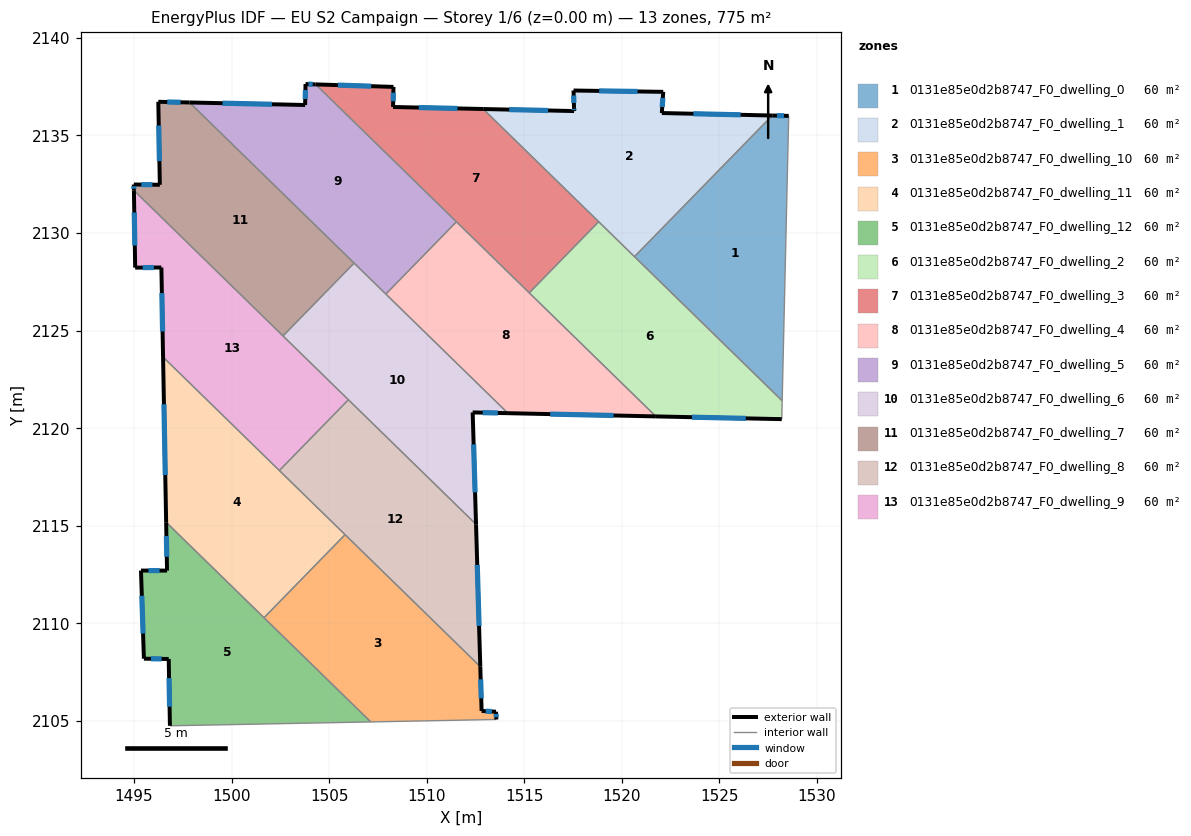
=== STOREY PLAN SPEC (per zone: floor XY polygon, exterior-wall plan segments, windows/doors) ===
zone 1: 0131e85e0d2b8747_F0_dwelling_0  (59.6 m²)
  floor: (1528.56, 2136.00) (1528.22, 2121.40) (1520.66, 2128.79) (1527.72, 2136.02)
  exterior wall: (1528.56, 2136.00) – (1527.72, 2136.02)  [0.8 m]
    window: (1528.32, 2136.01) – (1527.96, 2136.02)  [0.5 m²]
  interior walls: 3
zone 2: 0131e85e0d2b8747_F0_dwelling_1  (59.6 m²)
  floor: (1527.72, 2136.02) (1520.66, 2128.79) (1512.90, 2136.36) (1517.56, 2136.25) (1517.55, 2136.41) (1517.53, 2137.30) (1522.13, 2137.24) (1522.05, 2136.15)
  exterior wall: (1517.56, 2136.25) – (1512.90, 2136.36)  [4.7 m]
    window: (1516.23, 2136.28) – (1514.23, 2136.33)  [2.6 m²]
  exterior wall: (1517.55, 2136.41) – (1517.56, 2136.25)  [0.2 m]
    window: (1517.56, 2136.37) – (1517.56, 2136.30)  [0.1 m²]
  exterior wall: (1517.53, 2137.30) – (1517.55, 2136.41)  [0.9 m]
    window: (1517.54, 2137.05) – (1517.55, 2136.67)  [0.5 m²]
  exterior wall: (1522.13, 2137.24) – (1517.53, 2137.30)  [4.6 m]
    window: (1520.81, 2137.25) – (1518.84, 2137.28)  [2.5 m²]
  exterior wall: (1522.05, 2136.15) – (1522.13, 2137.24)  [1.1 m]
    window: (1522.08, 2136.46) – (1522.11, 2136.92)  [0.6 m²]
  exterior wall: (1527.72, 2136.02) – (1522.05, 2136.15)  [5.7 m]
    window: (1526.10, 2136.06) – (1523.67, 2136.11)  [3.1 m²]
  interior walls: 3
zone 3: 0131e85e0d2b8747_F0_dwelling_10  (59.6 m²)
  floor: (1512.75, 2107.77) (1512.82, 2105.50) (1513.55, 2105.46) (1513.57, 2105.06) (1507.14, 2104.94) (1501.66, 2110.28) (1505.82, 2114.54)
  exterior wall: (1512.82, 2105.50) – (1512.75, 2107.77)  [2.3 m]
    window: (1512.80, 2106.15) – (1512.77, 2107.12)  [1.3 m²]
  exterior wall: (1513.55, 2105.46) – (1512.82, 2105.50)  [0.7 m]
    window: (1513.34, 2105.47) – (1513.03, 2105.49)  [0.4 m²]
  exterior wall: (1513.57, 2105.06) – (1513.55, 2105.46)  [0.4 m]
    window: (1513.57, 2105.18) – (1513.56, 2105.35)  [0.2 m²]
  interior walls: 4
zone 4: 0131e85e0d2b8747_F0_dwelling_11  (59.6 m²)
  floor: (1505.82, 2114.54) (1501.66, 2110.28) (1496.65, 2115.17) (1496.49, 2123.64)
  exterior wall: (1496.49, 2123.64) – (1496.65, 2115.17)  [8.5 m]
    window: (1496.53, 2121.22) – (1496.60, 2117.59)  [4.7 m²]
  interior walls: 4
zone 5: 0131e85e0d2b8747_F0_dwelling_12  (59.6 m²)
  floor: (1507.14, 2104.94) (1496.84, 2104.74) (1496.78, 2108.16) (1495.51, 2108.18) (1495.36, 2112.70) (1496.69, 2112.69) (1496.65, 2115.17)
  exterior wall: (1495.36, 2112.70) – (1495.51, 2108.18)  [4.5 m]
    window: (1495.40, 2111.40) – (1495.46, 2109.47)  [2.5 m²]
  exterior wall: (1496.69, 2112.69) – (1495.36, 2112.70)  [1.3 m]
    window: (1496.31, 2112.69) – (1495.74, 2112.69)  [0.7 m²]
  exterior wall: (1496.65, 2115.17) – (1496.69, 2112.69)  [2.5 m]
    window: (1496.66, 2114.47) – (1496.68, 2113.40)  [1.4 m²]
  exterior wall: (1496.78, 2108.16) – (1496.84, 2104.74)  [3.4 m]
    window: (1496.80, 2107.19) – (1496.82, 2105.72)  [1.9 m²]
  exterior wall: (1495.51, 2108.18) – (1496.78, 2108.16)  [1.3 m]
    window: (1495.87, 2108.17) – (1496.41, 2108.17)  [0.7 m²]
  interior walls: 3
zone 6: 0131e85e0d2b8747_F0_dwelling_2  (59.6 m²)
  floor: (1528.22, 2121.40) (1528.20, 2120.46) (1521.75, 2120.60) (1515.26, 2126.93) (1518.82, 2130.58)
  exterior wall: (1521.75, 2120.60) – (1528.20, 2120.46)  [6.5 m]
    window: (1523.59, 2120.56) – (1526.36, 2120.50)  [3.6 m²]
  interior walls: 5
zone 7: 0131e85e0d2b8747_F0_dwelling_3  (59.6 m²)
  floor: (1512.90, 2136.36) (1518.82, 2130.58) (1515.26, 2126.93) (1504.31, 2137.62) (1508.30, 2137.49) (1508.28, 2136.46)
  exterior wall: (1508.30, 2137.49) – (1504.31, 2137.62)  [4.0 m]
    window: (1507.16, 2137.52) – (1505.45, 2137.58)  [2.2 m²]
  exterior wall: (1508.28, 2136.46) – (1508.30, 2137.49)  [1.0 m]
    window: (1508.28, 2136.75) – (1508.29, 2137.19)  [0.6 m²]
  exterior wall: (1512.90, 2136.36) – (1508.28, 2136.46)  [4.6 m]
    window: (1511.58, 2136.38) – (1509.60, 2136.43)  [2.5 m²]
  interior walls: 4
zone 8: 0131e85e0d2b8747_F0_dwelling_4  (59.6 m²)
  floor: (1521.75, 2120.60) (1514.17, 2120.76) (1507.91, 2126.87) (1511.53, 2130.58)
  exterior wall: (1514.17, 2120.76) – (1521.75, 2120.60)  [7.6 m]
    window: (1516.33, 2120.72) – (1519.58, 2120.65)  [4.2 m²]
  interior walls: 4
zone 9: 0131e85e0d2b8747_F0_dwelling_5  (59.6 m²)
  floor: (1511.53, 2130.58) (1507.91, 2126.87) (1497.84, 2136.69) (1503.77, 2136.56) (1503.79, 2137.63) (1504.31, 2137.62)
  exterior wall: (1503.79, 2137.63) – (1503.77, 2136.56)  [1.1 m]
    window: (1503.79, 2137.33) – (1503.78, 2136.87)  [0.6 m²]
  exterior wall: (1504.31, 2137.62) – (1503.79, 2137.63)  [0.5 m]
    window: (1504.16, 2137.62) – (1503.94, 2137.63)  [0.3 m²]
  exterior wall: (1503.77, 2136.56) – (1497.84, 2136.69)  [5.9 m]
    window: (1502.08, 2136.60) – (1499.54, 2136.65)  [3.3 m²]
  interior walls: 4
zone 10: 0131e85e0d2b8747_F0_dwelling_6  (59.6 m²)
  floor: (1514.17, 2120.76) (1512.36, 2120.80) (1512.53, 2115.07) (1502.64, 2124.72) (1506.28, 2128.46)
  exterior wall: (1512.53, 2115.07) – (1512.36, 2120.80)  [5.7 m]
    window: (1512.48, 2116.71) – (1512.41, 2119.16)  [3.2 m²]
  exterior wall: (1512.36, 2120.80) – (1514.17, 2120.76)  [1.8 m]
    window: (1512.88, 2120.79) – (1513.65, 2120.77)  [1.0 m²]
  interior walls: 5
zone 11: 0131e85e0d2b8747_F0_dwelling_7  (59.6 m²)
  floor: (1506.28, 2128.46) (1502.64, 2124.72) (1494.99, 2132.18) (1494.99, 2132.48) (1496.32, 2132.47) (1496.24, 2136.72) (1497.84, 2136.69)
  exterior wall: (1494.99, 2132.48) – (1494.99, 2132.18)  [0.3 m]
    window: (1494.99, 2132.40) – (1494.99, 2132.27)  [0.2 m²]
  exterior wall: (1496.32, 2132.47) – (1494.99, 2132.48)  [1.3 m]
    window: (1495.94, 2132.47) – (1495.37, 2132.48)  [0.7 m²]
  exterior wall: (1496.24, 2136.72) – (1496.32, 2132.47)  [4.3 m]
    window: (1496.27, 2135.51) – (1496.30, 2133.69)  [2.3 m²]
  exterior wall: (1497.84, 2136.69) – (1496.24, 2136.72)  [1.6 m]
    window: (1497.39, 2136.70) – (1496.70, 2136.71)  [0.9 m²]
  interior walls: 3
zone 12: 0131e85e0d2b8747_F0_dwelling_8  (59.6 m²)
  floor: (1512.53, 2115.07) (1512.75, 2107.77) (1502.45, 2117.82) (1505.99, 2121.45)
  exterior wall: (1512.75, 2107.77) – (1512.53, 2115.07)  [7.3 m]
    window: (1512.69, 2109.86) – (1512.59, 2112.98)  [4.0 m²]
  interior walls: 4
zone 13: 0131e85e0d2b8747_F0_dwelling_9  (59.6 m²)
  floor: (1496.40, 2128.23) (1495.06, 2128.22) (1494.99, 2132.18) (1505.99, 2121.45) (1502.45, 2117.82) (1496.49, 2123.64)
  exterior wall: (1496.40, 2128.23) – (1496.49, 2123.64)  [4.6 m]
    window: (1496.43, 2126.92) – (1496.46, 2124.95)  [2.5 m²]
  exterior wall: (1495.06, 2128.22) – (1496.40, 2128.23)  [1.3 m]
    window: (1495.44, 2128.23) – (1496.02, 2128.23)  [0.7 m²]
  exterior wall: (1494.99, 2132.18) – (1495.06, 2128.22)  [4.0 m]
    window: (1495.01, 2131.05) – (1495.04, 2129.35)  [2.2 m²]
  interior walls: 4

=== DERIVED (storey summary) ===
Building: EU S2 Campaign
Storey: 1 of 6  (floor level z = 0.00 m)
Storey gross floor area: 775.2 m²
Zones on this storey: 13
  - 0131e85e0d2b8747_F0_dwelling_0: floor 59.6 m²; exterior wall 0.8 m (2.5 m²); 1 window(s) 0.5 m²; WWR 18.4%
  - 0131e85e0d2b8747_F0_dwelling_1: floor 59.6 m²; exterior wall 17.1 m (51.2 m²); 6 window(s) 9.4 m²; WWR 18.4%
  - 0131e85e0d2b8747_F0_dwelling_10: floor 59.6 m²; exterior wall 3.4 m (10.2 m²); 3 window(s) 1.9 m²; WWR 18.4%
  - 0131e85e0d2b8747_F0_dwelling_11: floor 59.6 m²; exterior wall 8.5 m (25.4 m²); 1 window(s) 4.7 m²; WWR 18.4%
  - 0131e85e0d2b8747_F0_dwelling_12: floor 59.6 m²; exterior wall 13.0 m (39.1 m²); 5 window(s) 7.2 m²; WWR 18.4%
  - 0131e85e0d2b8747_F0_dwelling_2: floor 59.6 m²; exterior wall 6.5 m (19.4 m²); 1 window(s) 3.6 m²; WWR 18.4%
  - 0131e85e0d2b8747_F0_dwelling_3: floor 59.6 m²; exterior wall 9.6 m (28.9 m²); 3 window(s) 5.3 m²; WWR 18.4%
  - 0131e85e0d2b8747_F0_dwelling_4: floor 59.6 m²; exterior wall 7.6 m (22.8 m²); 1 window(s) 4.2 m²; WWR 18.4%
  - 0131e85e0d2b8747_F0_dwelling_5: floor 59.6 m²; exterior wall 7.5 m (22.6 m²); 3 window(s) 4.1 m²; WWR 18.4%
  - 0131e85e0d2b8747_F0_dwelling_6: floor 59.6 m²; exterior wall 7.5 m (22.6 m²); 2 window(s) 4.2 m²; WWR 18.4%
  - 0131e85e0d2b8747_F0_dwelling_7: floor 59.6 m²; exterior wall 7.5 m (22.5 m²); 4 window(s) 4.1 m²; WWR 18.4%
  - 0131e85e0d2b8747_F0_dwelling_8: floor 59.6 m²; exterior wall 7.3 m (21.9 m²); 1 window(s) 4.0 m²; WWR 18.4%
  - 0131e85e0d2b8747_F0_dwelling_9: floor 59.6 m²; exterior wall 9.9 m (29.7 m²); 3 window(s) 5.5 m²; WWR 18.4%
Zone adjacency (shared interzone walls):
  - 0131e85e0d2b8747_F0_dwelling_0 ↔ 0131e85e0d2b8747_F0_dwelling_1
  - 0131e85e0d2b8747_F0_dwelling_0 ↔ 0131e85e0d2b8747_F0_dwelling_2
  - 0131e85e0d2b8747_F0_dwelling_1 ↔ 0131e85e0d2b8747_F0_dwelling_2
  - 0131e85e0d2b8747_F0_dwelling_1 ↔ 0131e85e0d2b8747_F0_dwelling_3
  - 0131e85e0d2b8747_F0_dwelling_10 ↔ 0131e85e0d2b8747_F0_dwelling_11
  - 0131e85e0d2b8747_F0_dwelling_10 ↔ 0131e85e0d2b8747_F0_dwelling_12
  - 0131e85e0d2b8747_F0_dwelling_10 ↔ 0131e85e0d2b8747_F0_dwelling_8
  - 0131e85e0d2b8747_F0_dwelling_11 ↔ 0131e85e0d2b8747_F0_dwelling_12
  - 0131e85e0d2b8747_F0_dwelling_11 ↔ 0131e85e0d2b8747_F0_dwelling_8
  - 0131e85e0d2b8747_F0_dwelling_11 ↔ 0131e85e0d2b8747_F0_dwelling_9
  - 0131e85e0d2b8747_F0_dwelling_2 ↔ 0131e85e0d2b8747_F0_dwelling_3
  - 0131e85e0d2b8747_F0_dwelling_2 ↔ 0131e85e0d2b8747_F0_dwelling_4
  - 0131e85e0d2b8747_F0_dwelling_3 ↔ 0131e85e0d2b8747_F0_dwelling_4
  - 0131e85e0d2b8747_F0_dwelling_3 ↔ 0131e85e0d2b8747_F0_dwelling_5
  - 0131e85e0d2b8747_F0_dwelling_4 ↔ 0131e85e0d2b8747_F0_dwelling_5
  - 0131e85e0d2b8747_F0_dwelling_4 ↔ 0131e85e0d2b8747_F0_dwelling_6
  - 0131e85e0d2b8747_F0_dwelling_5 ↔ 0131e85e0d2b8747_F0_dwelling_6
  - 0131e85e0d2b8747_F0_dwelling_5 ↔ 0131e85e0d2b8747_F0_dwelling_7
  - 0131e85e0d2b8747_F0_dwelling_6 ↔ 0131e85e0d2b8747_F0_dwelling_7
  - 0131e85e0d2b8747_F0_dwelling_6 ↔ 0131e85e0d2b8747_F0_dwelling_8
  - 0131e85e0d2b8747_F0_dwelling_6 ↔ 0131e85e0d2b8747_F0_dwelling_9
  - 0131e85e0d2b8747_F0_dwelling_7 ↔ 0131e85e0d2b8747_F0_dwelling_9
  - 0131e85e0d2b8747_F0_dwelling_8 ↔ 0131e85e0d2b8747_F0_dwelling_9